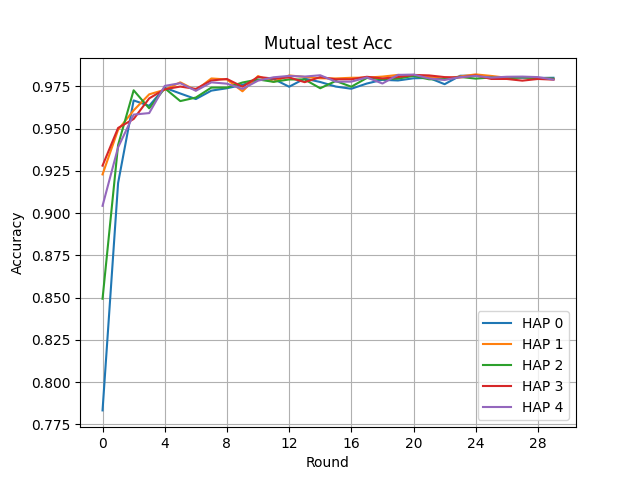

The table this chart was drawn from, first rows:
Round, HAP 0, HAP 1, HAP 2, HAP 3, HAP 4
0, 0.7832, 0.9229, 0.8493, 0.9281, 0.9043
1, 0.9178, 0.9493, 0.9403, 0.9504, 0.9389
2, 0.9667, 0.9608, 0.9727, 0.9557, 0.9583
3, 0.9635, 0.9703, 0.962, 0.9679, 0.9592
4, 0.9742, 0.973, 0.9739, 0.9733, 0.9753
5, 0.9708, 0.9774, 0.9663, 0.9749, 0.9769
6, 0.9675, 0.9727, 0.9684, 0.9735, 0.9724
7, 0.9725, 0.9797, 0.9743, 0.9785, 0.9774
8, 0.9739, 0.9791, 0.9743, 0.9794, 0.9766
9, 0.9759, 0.9721, 0.9773, 0.9748, 0.9735
10, 0.9788, 0.9811, 0.9791, 0.9806, 0.9784
11, 0.9794, 0.9777, 0.9777, 0.9796, 0.9804
12, 0.9748, 0.9815, 0.9791, 0.9803, 0.9812
13, 0.9796, 0.9806, 0.9791, 0.9775, 0.9808
14, 0.9776, 0.9798, 0.9739, 0.9805, 0.9816
15, 0.9749, 0.9797, 0.9782, 0.9792, 0.9778
16, 0.9736, 0.9801, 0.9748, 0.9792, 0.9778
17, 0.9767, 0.9802, 0.98, 0.9807, 0.9803
18, 0.9789, 0.9808, 0.9792, 0.9797, 0.9767
19, 0.9785, 0.9818, 0.9796, 0.9805, 0.9818
20, 0.9798, 0.9814, 0.9812, 0.9818, 0.982
21, 0.98, 0.9807, 0.9792, 0.9815, 0.9797
22, 0.9763, 0.9794, 0.9793, 0.9805, 0.9788
23, 0.9813, 0.9809, 0.9806, 0.9803, 0.9805
24, 0.9814, 0.9821, 0.9796, 0.9815, 0.9812
25, 0.9806, 0.9812, 0.9803, 0.9794, 0.9802
26, 0.9802, 0.9801, 0.9797, 0.9794, 0.9807
27, 0.9801, 0.9805, 0.9805, 0.9784, 0.9808
28, 0.98, 0.9799, 0.9798, 0.9794, 0.9805
29, 0.9801, 0.9794, 0.9795, 0.979, 0.979
